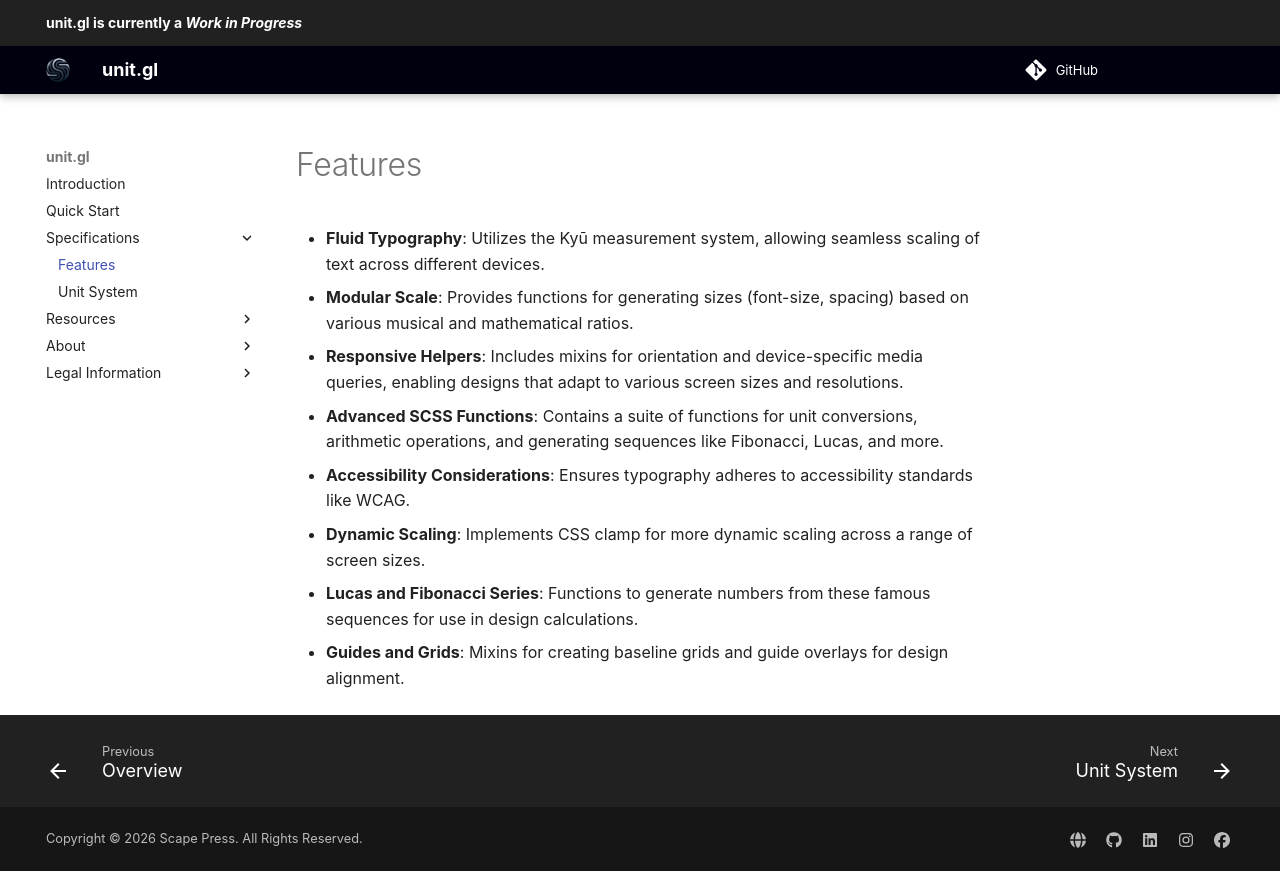

repository: stylescape/unit.gl · page: specifications/features/index.html · generator: mkdocs

# Features

- **Fluid Typography**: Utilizes the Kyū measurement system, allowing seamless scaling of text across different devices.
- **Modular Scale**: Provides functions for generating sizes (font-size, spacing) based on various musical and mathematical ratios.
- **Responsive Helpers**: Includes mixins for orientation and device-specific media queries, enabling designs that adapt to various screen sizes and resolutions.
- **Advanced SCSS Functions**: Contains a suite of functions for unit conversions, arithmetic operations, and generating sequences like Fibonacci, Lucas, and more.
- **Accessibility Considerations**: Ensures typography adheres to accessibility standards like WCAG.
- **Dynamic Scaling**: Implements CSS clamp for more dynamic scaling across a range of screen sizes.
- **Lucas and Fibonacci Series**: Functions to generate numbers from these famous sequences for use in design calculations.
- **Guides and Grids**: Mixins for creating baseline grids and guide overlays for design alignment.
